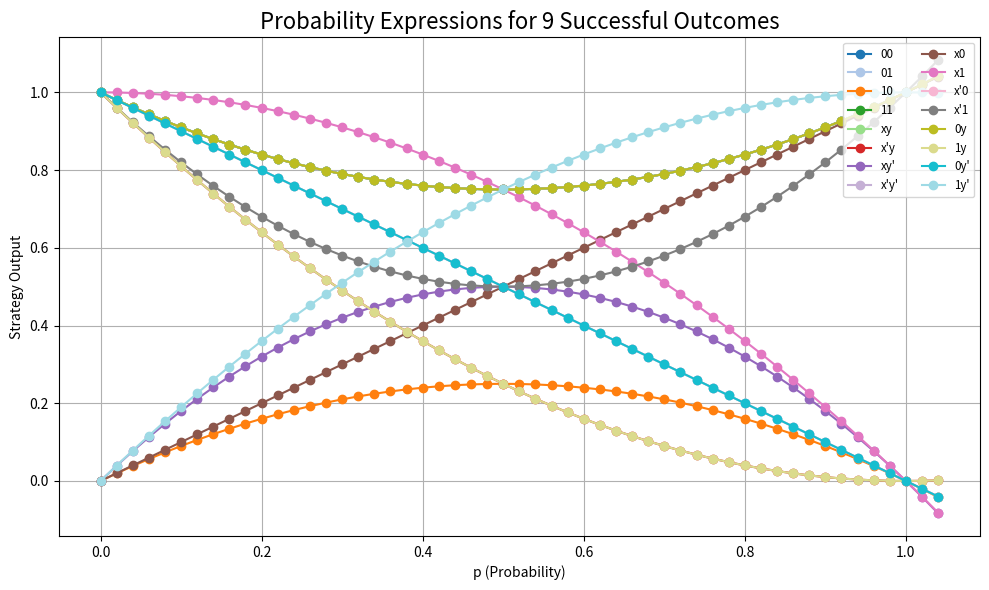

Write Python code to recreate this figure.
import numpy as np
import matplotlib.pyplot as plt
import matplotlib.cm as cm
import pandas as pd

# Define the probability expressions for 16 strategies
def s0(p): return p**2-p+1
def s1(p): return 1-p
def s2(p): return p-p**2
def s3(p): return p**2-p+1
def s4(p): return p**2-p+1
def s5(p): return p**2-2*p+1
def s6(p): return 2*p - 2*p**2
def s7(p): return p**2-p+1
def s8(p): return p
def s9(p): return 1-p ** 2
def s10(p): return 1-p
def s11(p): return 2*p**2-2*p+1
def s12(p): return p**2-p+1
def s13(p): return 1+p**2-2*p
def s14(p): return 1-p
def s15(p): return 2*p - p**2

# Vectorize each function
strategies = [
    np.vectorize(s0), np.vectorize(s1), np.vectorize(s2), np.vectorize(s3),
    np.vectorize(s4), np.vectorize(s5), np.vectorize(s6), np.vectorize(s7),
    np.vectorize(s8), np.vectorize(s9), np.vectorize(s10), np.vectorize(s11),
    np.vectorize(s12), np.vectorize(s13), np.vectorize(s14), np.vectorize(s15)
]

# Strategy names
strategy_names = [
    "00", "01", "10", "11",
    "xy", "x'y", "xy'", "x'y'",
    "x0", "x1", "x'0", "x'1",
    "0y", "1y", "0y'", "1y'"
]

# Generate p values from 0 to 1 with increments of 0.05
p_values = np.arange(0, 1.05, 0.02)

# Calculate strategy values for each p value
strategy_values = {name: strategy(p_values) for name, strategy in zip(strategy_names, strategies)}

# Create a DataFrame to store the values
df = pd.DataFrame(strategy_values, index=p_values)

# Compute row-wise and column-wise max
df["Row_Max"] = df.max(axis=1)
df.loc["Col_Max"] = df.max()

# Round values to 6 decimal places
df = df.round(6)

# Save the DataFrame to a CSV file
csv_filename = "strategy_values_9win.csv"
df.to_csv(csv_filename)

# Create a colormap to assign different colors
colors = cm.get_cmap('tab20', len(strategies))

# Plot all strategies in one graph with different colors
plt.figure(figsize=(10, 6))

for i, (strategy, name) in enumerate(zip(strategies, strategy_names)):
    plt.plot(p_values, strategy(p_values), label=name, marker='o', color=colors(i))

# Customize the plot
plt.title("Probability Expressions for 9 Successful Outcomes", fontsize=16)
plt.xlabel("p (Probability)")
plt.ylabel("Strategy Output")
plt.legend(loc='upper right', fontsize='small', ncol=2)
plt.grid(True)

# Show the plot
plt.tight_layout()
plt.show()

print(f"CSV file saved as: {csv_filename}")
